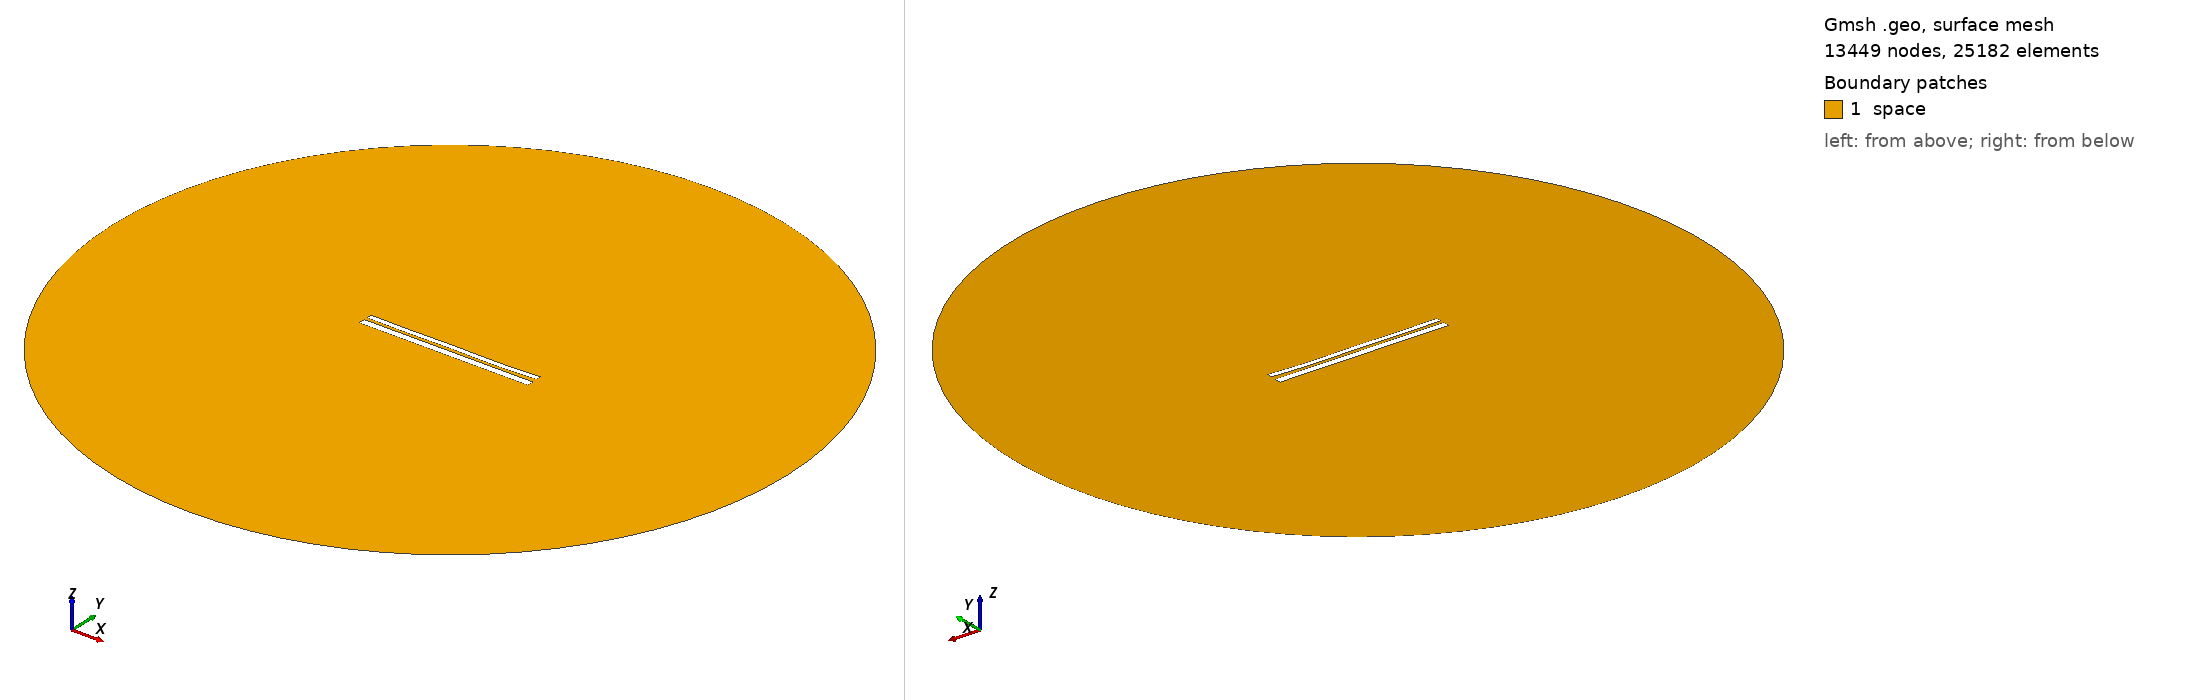

Gmsh geometry script, surface-meshed: 13449 nodes, 25182 surface elements. Boundary patches (legend numbers): 1 space. Left view from above one corner, right view from below the opposite corner. Legend entries are the model's physical surfaces. The drawing asked Gmsh for element sizes between 1% and 20% of the model's largest extent; the script's own settings can give other sizes.

=== 9766.geo (drawn) ===
//---------------------------------------
// Geometry kernel
//---------------------------------------

SetFactory("OpenCASCADE");



//---------------------------------------
// Parameters of the geometry
//---------------------------------------

// Overetch of the upper plate
overetch = 0.375;

// Distance between the plates
distance = 1.5;

// Discretization over the x axis (for the deformation)
nx = 50; 

// Length of the plate
L = 100 - overetch; 

// Number of modes
n = 4; 

// 1st mode coefficient
coeff(1) = 0.07499999999999998;
beta(1) = 0.596864 * 3.1415926535 / L;

// 2nd mode coefficient
coeff(2) = -0.15;
beta(2) = 1.49418 * 3.1415926535 / L;

// 3rd mode coefficient
coeff(3) = 0.07499999999999998;
beta(3) = 2.50025 * 3.1415926535 / L;

// 4th mode coefficient
coeff(4) = -0.15;
beta(4) = 3.49999 * 3.1415926535 / L;



//---------------------------------------
// Upper plate (deformed rectangle)
//---------------------------------------

// Coordiantes of the upper plate
xmin = -50;
xmax = 50 - overetch;

// Height of the upper plate
yheight = 4 - 2 * overetch;

// Indexes of the points
UpperID[] = {};
LowerID[] = {};
LeftID[] = {};
RightID[] = {};

// Point index
p = 1;

// Horizontal edges
For i In {1:nx}
    x = xmin + (i-1)*(xmax - xmin)/(nx-1);

    y_bottom = distance / 2 + overetch;
    For j In {1:n}
        C = (Cosh(beta(j)*L) + Cos(beta(j)*L)) / (Sinh(beta(j)*L) + Sin(beta(j)*L));
        y_bottom  = y_bottom + coeff(j) * (Cosh(beta(j)*(x+50)) - Cos(beta(j)*(x+50)) - C * (Sinh(beta(j)*(x+50)) - Sin(beta(j)*(x+50))));
    EndFor

    y_top = y_bottom + yheight;

    Point(p) = {x, y_top, 0, 1.0};
    UpperID[i] = p;
    p = p + 1;

    Point(p) = {x, y_bottom, 0, 1.0};
    LowerID[i] = p;
    p = p + 1;
EndFor

// Create point lists
UpperPts[] = {}; LowerPts[] = {};
For i In {1:nx}
  UpperPts[] += {UpperID[i]};
  LowerPts[] += {LowerID[i]};
EndFor

// Build splines
Spline(1) = {UpperPts[]};
Spline(2) = {LowerPts[]};
Line(3) = {LowerPts[nx-1], UpperPts[nx-1]};
Line(4) = {LowerPts[0], UpperPts[0]};

// Build the plane surface
Curve Loop(1) = {2, 3, -1, -4};
Plane Surface(1) = {1};



//---------------------------------------
// Lower plate (rectangle)
//---------------------------------------

// Vertices
Point(1001) = {-50, -1, 0, 1.0};
Point(1002) = { 50, -1, 0, 1.0};
Point(1003) = { 50,  -5, 0, 1.0};
Point(1004) = {-50,  -5, 0, 1.0};

// Edges
Line(5) = {1001, 1002};
Line(6) = {1002, 1003};
Line(7) = {1003, 1004};
Line(8) = {1004, 1001};

// Plane surface
Line Loop(2) = {5, 6, 7, 8};
Plane Surface(2) = {2}; 



//---------------------------------------
// Outer (fictious) boundary
//---------------------------------------

// Points
Point(1005) = {0, 0, 0};       // Center
Point(1006) = {200, 0, 0};     // Start point
Point(1007) = {0, 200, 0};     // 90 degrees
Point(1008) = {-200, 0, 0};    // 180 degrees
Point(1009) = {0, -200, 0};    // 270 degrees

// Circle arcs (each needs start, center, end)
Circle(9) = {1006, 1005, 1007};
Circle(10) = {1007, 1005, 1008};
Circle(11) = {1008, 1005, 1009};
Circle(12) = {1009, 1005, 1006};

// Plane surface for the entire domain
Curve Loop(3) = {9, 10, 11, 12};
Surface(3) = {3};

// Subtract the plates from the whole domain to obtain the actual domain where we want to solve the equations
BooleanDifference{ Surface{3}; Delete; }{ Surface{1}; Surface{2}; Delete; }




//---------------------------------------
// Transfinite Lines/Curves
//---------------------------------------

// Set the number of points on the boundaries
r = 7;

// Plates
Transfinite Curve {1, 2} = 50*r Using Progression 1;
Transfinite Curve {3, 4} = 2*r Using Progression 1;
Transfinite Line {5, 7} = 50*r Using Progression 1;
Transfinite Line {6, 8} = 2*r Using Progression 1;

// Outer boundary
Transfinite Line {9, 10, 11, 12} = 20 Using Progression 1;



//---------------------------------------
// Physical groups
//---------------------------------------                

// Physical curves (boundaries)
Physical Line("force_segment", 10) = {2};
Physical Line("upper_plate", 11) = {1, 3, 4};
Physical Line("lower_plate", 12) = {5, 6, 7, 8};
Physical Line("boundary", 20) = {9, 10, 11, 12};

// Physical Surfaces
Physical Surface("space", 30) = {3};



//---------------------------------------
// 6. Generate the Mesh
//---------------------------------------

// 2D mesh generation
Mesh 2;
